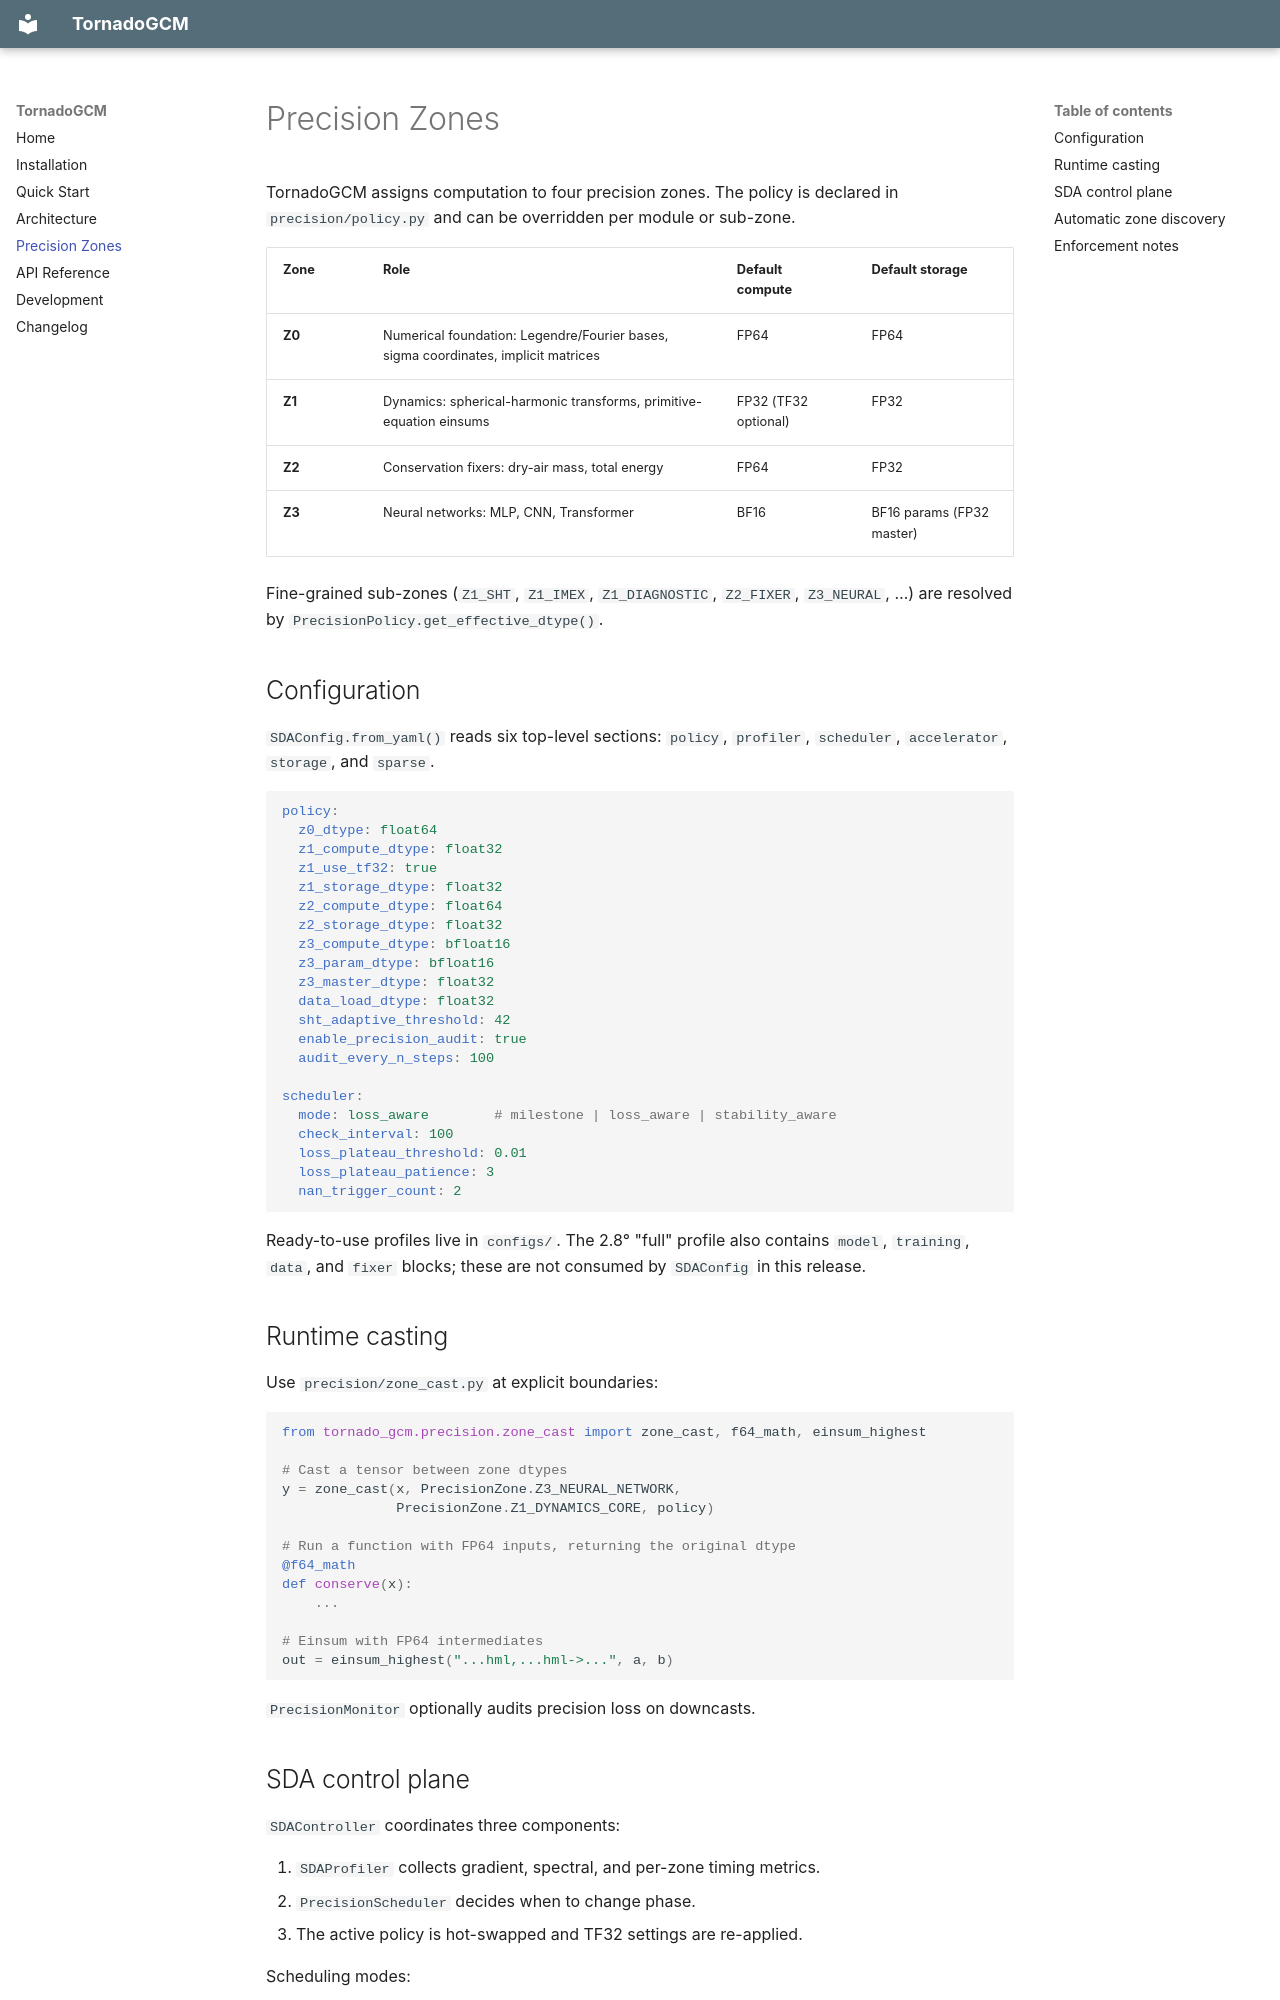

repository: yongquanf/tornado-gcm · page: precision/index.html · generator: mkdocs

# Precision Zones

TornadoGCM assigns computation to four precision zones. The policy is
declared in `precision/policy.py` and can be overridden per module or
sub-zone.

| Zone | Role | Default compute | Default storage |
|---|---|---|---|
| **Z0** | Numerical foundation: Legendre/Fourier bases, sigma coordinates, implicit matrices | FP64 | FP64 |
| **Z1** | Dynamics: spherical-harmonic transforms, primitive-equation einsums | FP32 (TF32 optional) | FP32 |
| **Z2** | Conservation fixers: dry-air mass, total energy | FP64 | FP32 |
| **Z3** | Neural networks: MLP, CNN, Transformer | BF16 | BF16 params (FP32 master) |

Fine-grained sub-zones (`Z1_SHT`, `Z1_IMEX`, `Z1_DIAGNOSTIC`, `Z2_FIXER`,
`Z3_NEURAL`, …) are resolved by `PrecisionPolicy.get_effective_dtype()`.

## Configuration

`SDAConfig.from_yaml()` reads six top-level sections: `policy`, `profiler`,
`scheduler`, `accelerator`, `storage`, and `sparse`.

```yaml
policy:
  z0_dtype: float64
  z1_compute_dtype: float32
  z1_use_tf32: true
  z1_storage_dtype: float32
  z2_compute_dtype: float64
  z2_storage_dtype: float32
  z3_compute_dtype: bfloat16
  z3_param_dtype: bfloat16
  z3_master_dtype: float32
  data_load_dtype: float32
  sht_adaptive_threshold: 42
  enable_precision_audit: true
  audit_every_n_steps: 100

scheduler:
  mode: loss_aware        # milestone | loss_aware | stability_aware
  check_interval: 100
  loss_plateau_threshold: 0.01
  loss_plateau_patience: 3
  nan_trigger_count: 2
```

Ready-to-use profiles live in `configs/`. The 2.8° "full" profile also
contains `model`, `training`, `data`, and `fixer` blocks; these are not
consumed by `SDAConfig` in this release.

## Runtime casting

Use `precision/zone_cast.py` at explicit boundaries:

```python
from tornado_gcm.precision.zone_cast import zone_cast, f64_math, einsum_highest

# Cast a tensor between zone dtypes
y = zone_cast(x, PrecisionZone.Z3_NEURAL_NETWORK,
              PrecisionZone.Z1_DYNAMICS_CORE, policy)

# Run a function with FP64 inputs, returning the original dtype
@f64_math
def conserve(x):
    ...

# Einsum with FP64 intermediates
out = einsum_highest("...hml,...hml->...", a, b)
```

`PrecisionMonitor` optionally audits precision loss on downcasts.

## SDA control plane

`SDAController` coordinates three components:

1. `SDAProfiler` collects gradient, spectral, and per-zone timing metrics.
2. `PrecisionScheduler` decides when to change phase.
3. The active policy is hot-swapped and TF32 settings are re-applied.

Scheduling modes:

- `milestone` — fixed phase fractions (60% / 30% / 10% by default).
- `loss_aware` — advance on a loss plateau.
- `stability_aware` — escalate precision on NaN or gradient explosion.
